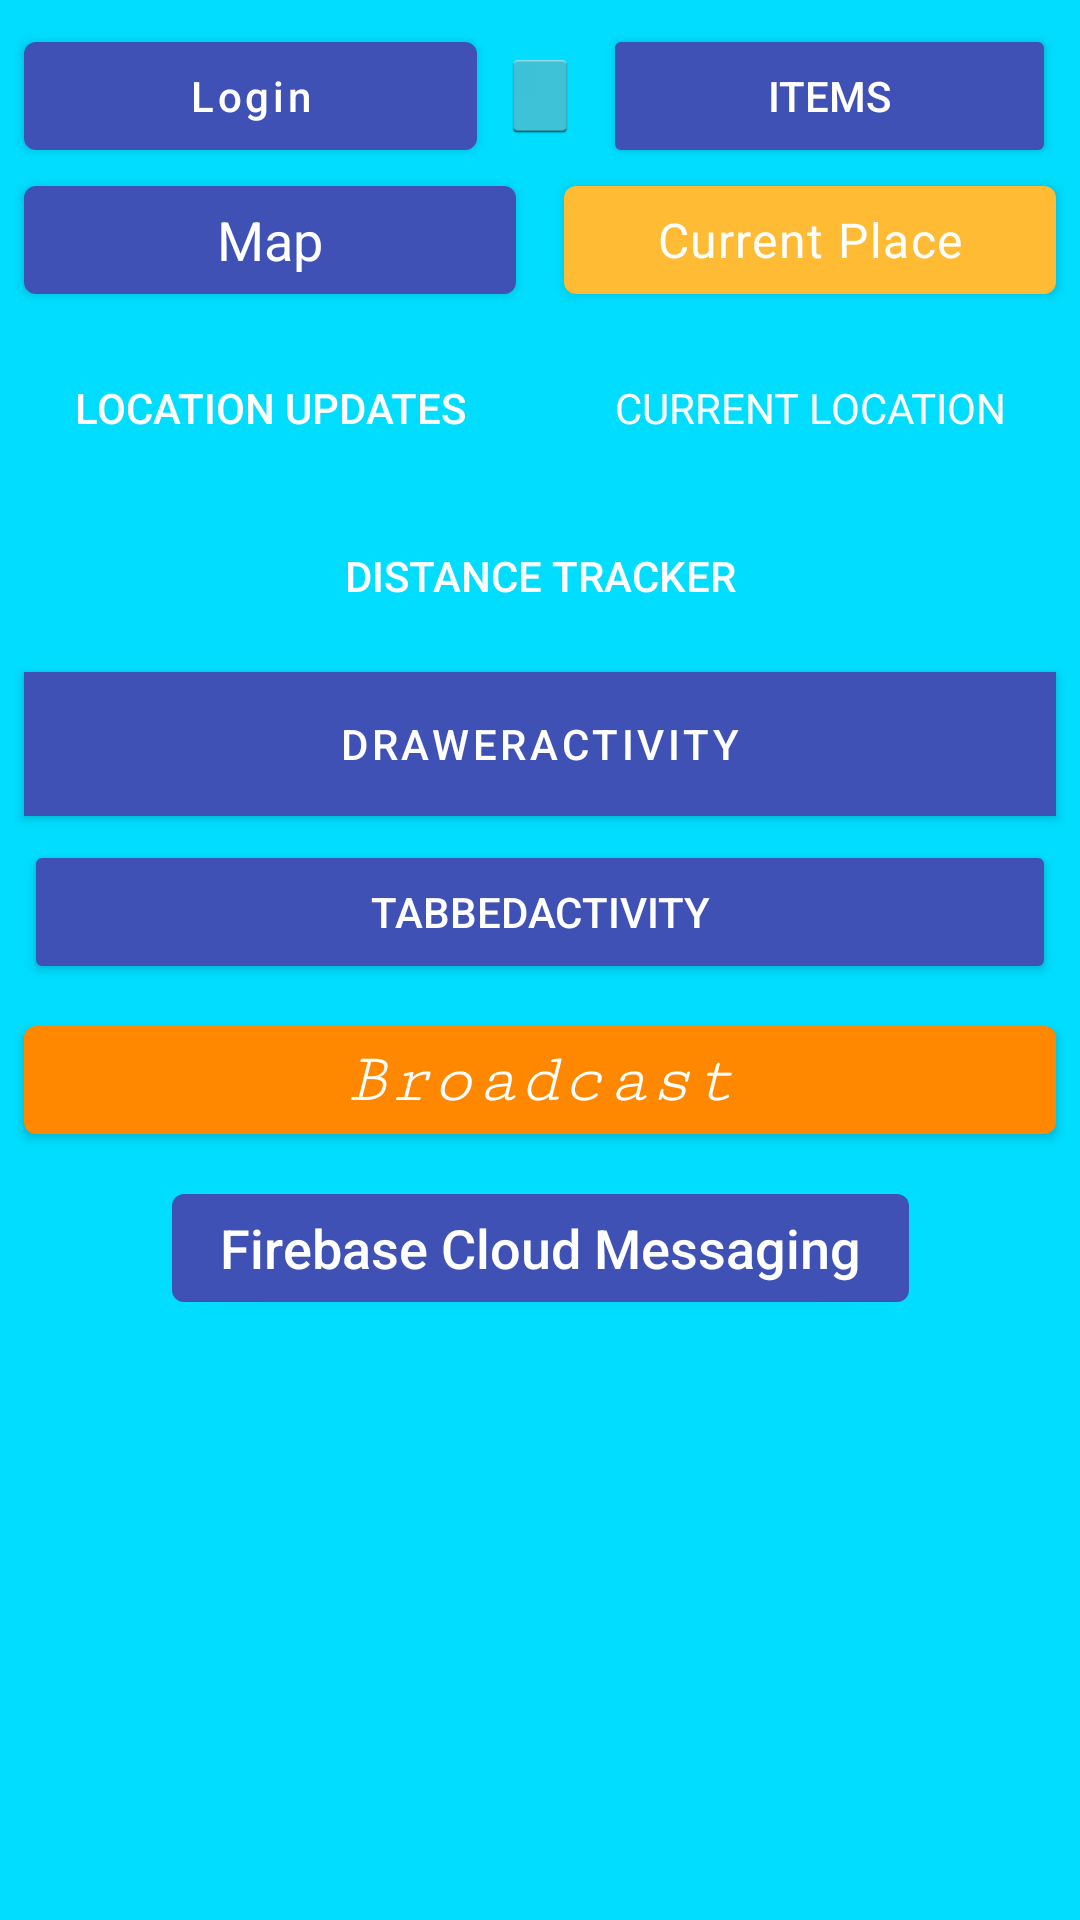

Write the Android layout XML for this screen, with the resource values it uses.
<!-- AndroidManifest.xml: application theme AppTheme -->
<!-- res/layout/content_main.xml -->
<?xml version="1.0" encoding="utf-8"?>
<ScrollView xmlns:android="http://schemas.android.com/apk/res/android"
    xmlns:app="http://schemas.android.com/apk/res-auto"
    xmlns:tools="http://schemas.android.com/tools"
    android:layout_width="match_parent"
    android:layout_height="match_parent"
    android:background="@android:color/holo_blue_bright"
    app:layout_behavior="@string/appbar_scrolling_view_behavior"
    tools:context="com.example.artur.sandbox.ui.main.MainActivity"
    tools:ignore="PrivateResource"
    tools:showIn="@layout/activity_main">

    <androidx.constraintlayout.widget.ConstraintLayout
        android:layout_width="match_parent"
        android:layout_height="wrap_content">

        <Button
            android:id="@+id/login_button"
            android:layout_width="0dp"
            android:layout_height="wrap_content"
            android:layout_marginEnd="8dp"
            android:layout_marginStart="8dp"
            android:text="@string/login"
            android:theme="@style/SignInButton"
            app:layout_constraintBottom_toBottomOf="@+id/chrome_button"
            app:layout_constraintEnd_toStartOf="@+id/chrome_button"
            app:layout_constraintStart_toStartOf="parent"
            app:layout_constraintTop_toTopOf="@+id/chrome_button" />

        <ImageButton
            android:id="@+id/chrome_button"
            style="@android:style/Widget.Holo.Light.ImageButton"
            android:layout_width="wrap_content"
            android:layout_height="wrap_content"
            android:layout_marginTop="16dp"
            android:adjustViewBounds="false"
            android:cropToPadding="false"
            app:layout_constraintEnd_toStartOf="@+id/guideline"
            app:layout_constraintStart_toStartOf="@+id/guideline"
            app:layout_constraintTop_toTopOf="parent"
            app:srcCompat="@drawable/google_chrome"
            tools:ignore="ContentDescription" />

        <Button
            android:id="@+id/items_button"
            style="@style/Widget.AppCompat.Button.Colored"
            android:layout_width="0dp"
            android:layout_height="wrap_content"
            android:layout_marginEnd="8dp"
            android:layout_marginStart="8dp"
            android:text="@string/title_item_list"
            app:layout_constraintBottom_toBottomOf="@+id/chrome_button"
            app:layout_constraintEnd_toEndOf="parent"
            app:layout_constraintStart_toEndOf="@+id/chrome_button"
            app:layout_constraintTop_toTopOf="@+id/chrome_button" />

        <com.google.android.material.button.MaterialButton
            android:id="@+id/maps_button"
            android:layout_width="0dp"
            android:layout_height="wrap_content"
            android:layout_marginEnd="8dp"
            android:layout_marginStart="8dp"
            android:layout_marginTop="8dp"
            android:text="@string/title_activity_maps"
            android:textAppearance="@style/TextAppearance.AppCompat.Medium"
            app:layout_constraintEnd_toStartOf="@+id/guideline"
            app:layout_constraintStart_toStartOf="parent"
            app:layout_constraintTop_toBottomOf="@+id/chrome_button" />

        <com.google.android.material.button.MaterialButton
            android:id="@+id/current_place_button"
            android:layout_width="0dp"
            android:layout_height="wrap_content"
            android:layout_marginEnd="8dp"
            android:layout_marginStart="8dp"
            android:layout_marginTop="8dp"
            android:text="@string/title_activity_current_place"
            android:textAppearance="@style/TextAppearance.MaterialComponents.Body1"
            app:backgroundTint="@android:color/holo_orange_light"
            app:layout_constraintEnd_toEndOf="parent"
            app:layout_constraintStart_toStartOf="@+id/guideline"
            app:layout_constraintTop_toBottomOf="@+id/chrome_button" />

        <Button
            android:id="@+id/current_location_button"
            style="@style/Widget.AppCompat.Button.Borderless"
            android:layout_width="0dp"
            android:layout_height="wrap_content"
            android:layout_marginEnd="8dp"
            android:layout_marginStart="8dp"
            android:text="@string/title_activity_current_location"
            android:textAllCaps="true"
            android:textAppearance="@style/TextAppearance.AppCompat.Inverse"
            app:layout_constraintBottom_toBottomOf="@+id/location_updates_button"
            app:layout_constraintEnd_toEndOf="parent"
            app:layout_constraintStart_toStartOf="@+id/guideline"
            app:layout_constraintTop_toTopOf="@+id/location_updates_button" />

        <Button
            android:id="@+id/location_updates_button"
            style="@style/Widget.AppCompat.Button.Borderless"
            android:layout_width="0dp"
            android:layout_height="wrap_content"
            android:layout_marginEnd="8dp"
            android:layout_marginStart="8dp"
            android:layout_marginTop="8dp"
            android:text="@string/title_activity_location_updates"
            app:layout_constraintEnd_toStartOf="@+id/guideline"
            app:layout_constraintStart_toStartOf="parent"
            app:layout_constraintTop_toBottomOf="@+id/maps_button" />

        <Button
            android:id="@+id/distance_tracker_button"
            style="@style/Widget.AppCompat.Button.ButtonBar.AlertDialog"
            android:layout_width="0dp"
            android:layout_height="wrap_content"
            android:layout_marginEnd="8dp"
            android:layout_marginStart="8dp"
            android:layout_marginTop="8dp"
            android:text="@string/distance_tracker"
            app:layout_constraintEnd_toEndOf="parent"
            app:layout_constraintStart_toStartOf="parent"
            app:layout_constraintTop_toBottomOf="@+id/location_updates_button" />

        <Button
            android:id="@+id/drawer_button"
            style="@style/Widget.MaterialComponents.Button"
            android:layout_width="0dp"
            android:layout_height="wrap_content"
            android:layout_marginEnd="8dp"
            android:layout_marginStart="8dp"
            android:layout_marginTop="8dp"
            android:background="@android:color/holo_red_light"
            android:text="@string/title_activity_drawer"
            app:layout_constraintEnd_toEndOf="parent"
            app:layout_constraintStart_toStartOf="parent"
            app:layout_constraintTop_toBottomOf="@+id/distance_tracker_button" />

        <Button
            android:id="@+id/tabbed_button"
            style="@android:style/Widget.DeviceDefault.Button"
            android:layout_width="0dp"
            android:layout_height="wrap_content"
            android:layout_marginStart="8dp"
            android:layout_marginTop="8dp"
            android:layout_marginEnd="8dp"
            android:text="@string/title_activity_tabbed"
            app:layout_constraintEnd_toEndOf="parent"
            app:layout_constraintStart_toStartOf="parent"
            app:layout_constraintTop_toBottomOf="@+id/drawer_button" />

        <com.google.android.material.button.MaterialButton
            android:id="@+id/bc_button"
            android:layout_width="0dp"
            android:layout_height="wrap_content"
            android:layout_marginStart="8dp"
            android:layout_marginLeft="8dp"
            android:layout_marginTop="8dp"
            android:layout_marginEnd="8dp"
            android:layout_marginRight="8dp"
            android:fontFamily="serif-monospace"
            android:text="@string/broadcast"
            android:textAllCaps="false"
            android:textAppearance="@style/TextAppearance.AppCompat.Inverse"
            android:textSize="24sp"
            android:textStyle="italic"
            android:typeface="monospace"
            app:backgroundTint="@android:color/holo_orange_dark"
            app:layout_constraintEnd_toEndOf="parent"
            app:layout_constraintStart_toStartOf="parent"
            app:layout_constraintTop_toBottomOf="@+id/tabbed_button" />

        <Button
            android:id="@+id/fcm_button"
            android:layout_width="wrap_content"
            android:layout_height="wrap_content"
            android:layout_marginStart="8dp"
            android:layout_marginLeft="8dp"
            android:layout_marginTop="8dp"
            android:layout_marginEnd="8dp"
            android:layout_marginRight="8dp"
            android:layout_marginBottom="8dp"
            android:drawableStart="@drawable/ic_fcm_black_24dp"
            android:drawablePadding="8dp"
            android:fontFamily="sans-serif-medium"
            android:text="@string/firebase_cloud_messaging"
            android:textAppearance="@style/TextAppearance.AppCompat.Medium"
            app:layout_constraintBottom_toBottomOf="parent"
            app:layout_constraintEnd_toEndOf="parent"
            app:layout_constraintStart_toStartOf="parent"
            app:layout_constraintTop_toBottomOf="@+id/bc_button"
            tools:ignore="RtlCompat" />

        <androidx.constraintlayout.widget.Guideline
            android:id="@+id/guideline"
            android:layout_width="wrap_content"
            android:layout_height="wrap_content"
            android:orientation="vertical"
            app:layout_constraintGuide_percent="0.5" />

    </androidx.constraintlayout.widget.ConstraintLayout>

</ScrollView>
<!-- res/layout/activity_main.xml (included above) -->
<?xml version="1.0" encoding="utf-8"?>
<androidx.coordinatorlayout.widget.CoordinatorLayout xmlns:android="http://schemas.android.com/apk/res/android"
    xmlns:app="http://schemas.android.com/apk/res-auto"
    xmlns:tools="http://schemas.android.com/tools"
    android:layout_width="match_parent"
    android:layout_height="match_parent"
    tools:context="com.example.artur.sandbox.ui.main.MainActivity">

    <com.google.android.material.appbar.AppBarLayout
        android:layout_width="match_parent"
        android:layout_height="wrap_content"
        android:theme="@style/AppTheme.AppBarOverlay">

        <androidx.appcompat.widget.Toolbar
            android:id="@+id/toolbar"
            android:layout_width="match_parent"
            android:layout_height="?attr/actionBarSize"
            android:background="?attr/colorPrimary"
            app:popupTheme="@style/AppTheme.PopupOverlay" />

    </com.google.android.material.appbar.AppBarLayout>

    <include layout="@layout/content_main" />

    <com.google.android.material.floatingactionbutton.FloatingActionButton
        android:id="@+id/fab"
        android:layout_width="wrap_content"
        android:layout_height="wrap_content"
        android:layout_gravity="bottom|end"
        android:layout_margin="@dimen/fab_margin"
        app:srcCompat="@android:drawable/ic_dialog_email" />

</androidx.coordinatorlayout.widget.CoordinatorLayout>
<!-- resources referenced by this layout -->
<resources>
  <dimen name="fab_margin">16dp</dimen>
  <!-- drawable ic_fcm_black_24dp (drawable) -->
  <vector xmlns:android="http://schemas.android.com/apk/res/android"
      android:width="24dp"
      android:height="24dp"
      android:viewportWidth="24"
      android:viewportHeight="24">
      <path
          android:fillColor="#FF000000"
          android:pathData="M5.65,16.7l3.6,-0l0,1.9l-3.6,-0q-2.35,-0 -4,-1.65t-1.65,-4q0,-2.25 1.45,-3.85t3.7,-1.8q0.95,-1.75 2.6,-2.775t3.65,-1.025q2.6,-0 4.55,1.6t2.4,4q1.9,0.1 3.175,1.45t1.275,3.25q0,0.1 -0.05,0.35t-0.05,0.35l-1.8,-0.7q-0.1,-1.2 -0.925,-1.975t-1.975,-0.775l-1.45,-0l0,-0.5q0,-2.15 -1.5,-3.65t-3.65,-1.5q-1.8,-0 -3.2,1.05t-1.85,2.65l-0.7,-0q-1,-0 -1.875,0.525t-1.375,1.4t-0.5,1.925q0,1.55 1.1,2.65t2.65,1.1zM11.65,22.7l0,-4.1l8.85,-1.2l-8.85,-1.2l0,-4.1l12.35,5.3z" />
  </vector>
  <string name="broadcast">Broadcast</string>
  <string name="distance_tracker">Distance Tracker</string>
  <string name="firebase_cloud_messaging">Firebase Cloud Messaging</string>
  <string name="login">Login</string>
  <string name="title_activity_current_location">Current Location</string>
  <string name="title_activity_current_place">Current Place</string>
  <string name="title_activity_drawer">DrawerActivity</string>
  <string name="title_activity_location_updates">Location Updates</string>
  <string name="title_activity_maps">Map</string>
  <string name="title_activity_tabbed">TabbedActivity</string>
  <string name="title_item_list">Items</string>
  <style name="AppTheme.AppBarOverlay" parent="ThemeOverlay.AppCompat.Dark.ActionBar" />
  <style name="AppTheme.PopupOverlay" parent="ThemeOverlay.AppCompat.Light" />
  <style name="SignInButton" parent="@style/Widget.AppCompat.Button.Colored">
          <item name="colorButtonNormal">@color/colorButtonNormal</item>
          <item name="colorControlHighlight">@color/colorControlHighlight</item>
          <item name="android:textColor">@color/colorTextButton</item>
          <item name="android:textAllCaps">false</item>
      </style>
  <style name="AppTheme" parent="Theme.MaterialComponents.Light.DarkActionBar">
          
          <item name="colorPrimary">@color/colorPrimary</item>
          <item name="colorPrimaryDark">@color/colorPrimaryDark</item>
          <item name="colorAccent">@color/colorAccent</item>
      </style>
  <color name="colorButtonNormal">#346ae7</color>
  <color name="colorControlHighlight">#213db3</color>
  <color name="colorTextButton">#f5f5f5</color>
  <color name="colorPrimary">#3f51b5</color>
  <color name="colorPrimaryDark">#303f9f</color>
  <color name="colorAccent">#ff4081</color>
</resources>
